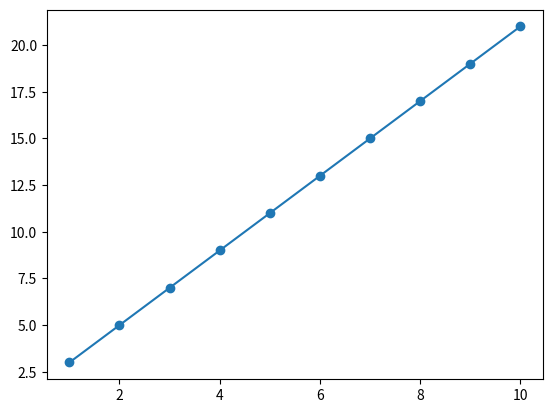

Reproduce this figure in Python.
import numpy
import matplotlib.pyplot as plt

X = [1,2,3,4,5,6,7,8,9,10]
y = [3,5,7,9,11,13,15,17,19,21]

mymodel = numpy.poly1d(numpy.polyfit(X, y, 1))
myline = numpy.linspace(1, 10, 100)
plt.scatter(X, y)
plt.plot(myline, mymodel(myline))
plt.show()
